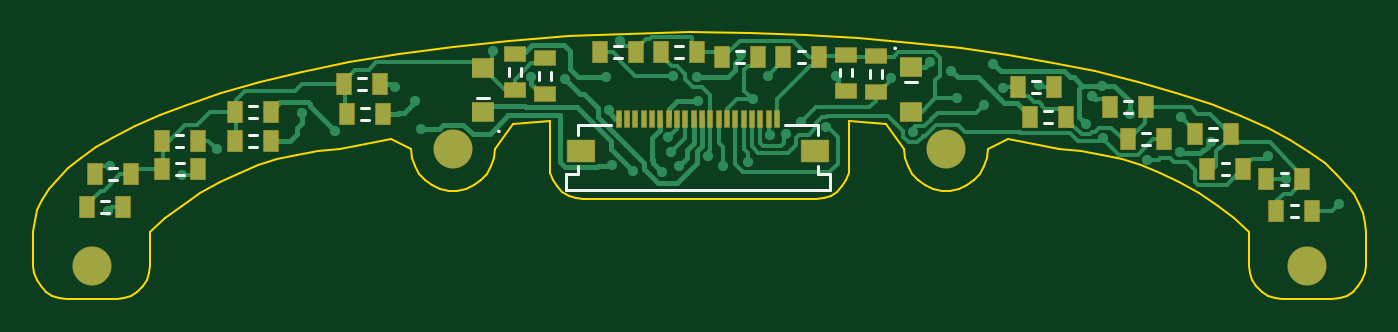
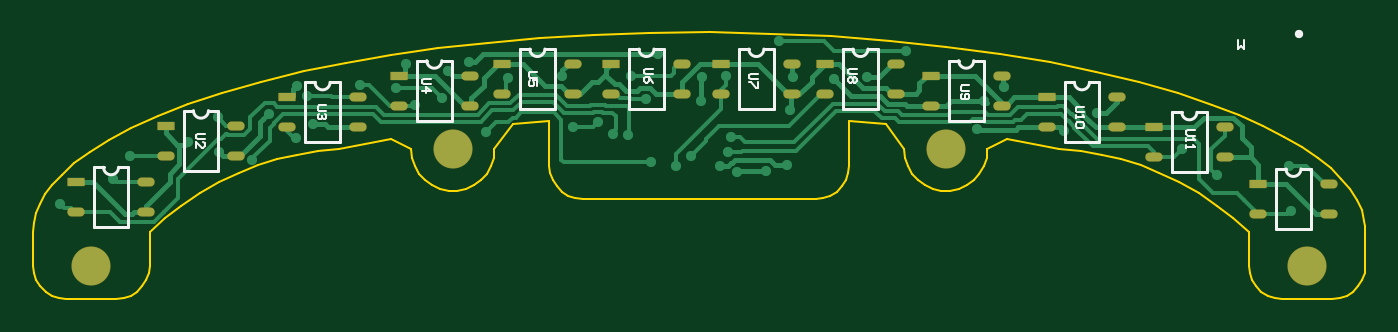
Circuit board: 10 layer files. Board 80.0 x 16.0 mm.
- bottom_copper: LF_SensorBoard.GBL (12461 bytes)
- bottom_silk: LF_SensorBoard.GBO (4955 bytes)
- paste: LF_SensorBoard.GBP (1235 bytes)
- bottom_mask: LF_SensorBoard.GBS (1336 bytes)
- outline: LF_SensorBoard.GKO (271 bytes)
- outline: LF_SensorBoard.GM1 (4635 bytes)
- top_copper: LF_SensorBoard.GTL (13248 bytes)
- top_silk: LF_SensorBoard.GTO (2001 bytes)
- paste: LF_SensorBoard.GTP (1715 bytes)
- top_mask: LF_SensorBoard.GTS (1811 bytes)

=== bottom_copper: LF_SensorBoard.GBL (12461 bytes, source omitted) ===
=== bottom_silk: LF_SensorBoard.GBO ===
G04*
G04 #@! TF.GenerationSoftware,Altium Limited,Altium Designer,21.3.2 (30)*
G04*
G04 Layer_Color=32896*
%FSLAX43Y43*%
%MOMM*%
G71*
G04*
G04 #@! TF.SameCoordinates,EE666E5B-AA11-4746-8CD4-C77901DC4081*
G04*
G04*
G04 #@! TF.FilePolarity,Positive*
G04*
G01*
G75*
%ADD12C,0.200*%
%ADD32C,0.500*%
%ADD33C,0.100*%
%ADD34C,0.102*%
D12*
X67975Y1200D02*
G03*
X68875Y1200I450J0D01*
G01*
X34625Y4900D02*
G03*
X35525Y4900I450J0D01*
G01*
X28375D02*
G03*
X29275Y4900I450J0D01*
G01*
X15075Y2900D02*
G03*
X15975Y2900I450J0D01*
G01*
X22025Y4200D02*
G03*
X22925Y4200I450J0D01*
G01*
X47775Y4900D02*
G03*
X48675Y4900I450J0D01*
G01*
X41225D02*
G03*
X42125Y4900I450J0D01*
G01*
X60675Y2900D02*
G03*
X61575Y2900I450J0D01*
G01*
X53965Y4200D02*
G03*
X54865Y4200I450J0D01*
G01*
X73375Y-2200D02*
G03*
X74275Y-2200I450J0D01*
G01*
X2375Y-2300D02*
G03*
X3275Y-2300I450J0D01*
G01*
X8625Y1100D02*
G03*
X9525Y1100I450J0D01*
G01*
X67385Y1200D02*
X67975D01*
X68875D02*
X69465D01*
X67385Y-2400D02*
Y1200D01*
Y-2400D02*
X69465D01*
Y1200D01*
X36115Y1300D02*
Y4900D01*
X34035Y1300D02*
X36115D01*
X34035D02*
Y4900D01*
X35525D02*
X36115D01*
X34035D02*
X34625D01*
X29865Y1300D02*
Y4900D01*
X27785Y1300D02*
X29865D01*
X27785D02*
Y4900D01*
X29275D02*
X29865D01*
X27785D02*
X28375D01*
X16565Y-700D02*
Y2900D01*
X14485Y-700D02*
X16565D01*
X14485D02*
Y2900D01*
X15975D02*
X16565D01*
X14485D02*
X15075D01*
X21435Y4200D02*
X22025D01*
X22925D02*
X23515D01*
X21435Y600D02*
Y4200D01*
Y600D02*
X23515D01*
Y4200D01*
X49265Y1300D02*
Y4900D01*
X47185Y1300D02*
X49265D01*
X47185D02*
Y4900D01*
X48675D02*
X49265D01*
X47185D02*
X47775D01*
X40635D02*
X41225D01*
X42125D02*
X42715D01*
X40635Y1300D02*
Y4900D01*
Y1300D02*
X42715D01*
Y4900D01*
X62165Y-700D02*
Y2900D01*
X60085Y-700D02*
X62165D01*
X60085D02*
Y2900D01*
X61575D02*
X62165D01*
X60085D02*
X60675D01*
X53375Y4200D02*
X53965D01*
X54865D02*
X55455D01*
X53375Y600D02*
Y4200D01*
Y600D02*
X55455D01*
Y4200D01*
X72785Y-2200D02*
X73375D01*
X74275D02*
X74865D01*
X72785Y-5800D02*
Y-2200D01*
Y-5800D02*
X74865D01*
Y-2200D01*
X3865Y-5900D02*
Y-2300D01*
X1785Y-5900D02*
X3865D01*
X1785D02*
Y-2300D01*
X3275D02*
X3865D01*
X1785D02*
X2375D01*
X8035Y1100D02*
X8625D01*
X9525D02*
X10115D01*
X8035Y-2500D02*
Y1100D01*
Y-2500D02*
X10115D01*
Y1100D01*
D32*
X2500Y5825D02*
D03*
D33*
X6523Y18224D02*
X6606Y18307D01*
X6773D01*
X6856Y18224D01*
Y17890D01*
X6773Y17807D01*
X6606D01*
X6523Y17890D01*
Y18057D01*
X6689D01*
X6356Y17807D02*
Y18307D01*
X6023Y17807D01*
Y18307D01*
X5856D02*
Y17807D01*
X5606D01*
X5523Y17890D01*
Y18224D01*
X5606Y18307D01*
X5856D01*
X6137Y5424D02*
Y4924D01*
X5971Y5090D01*
X5804Y4924D01*
Y5424D01*
X8750Y41D02*
X9167D01*
X9250Y-42D01*
Y-208D01*
X9167Y-292D01*
X8750D01*
X9250Y-458D02*
Y-625D01*
Y-542D01*
X8750D01*
X8833Y-458D01*
X9250Y-875D02*
Y-1041D01*
Y-958D01*
X8750D01*
X8833Y-875D01*
X-8200Y-5875D02*
X-7783D01*
X-7700Y-5959D01*
Y-6125D01*
X-7783Y-6208D01*
X-8200D01*
X-7700Y-6375D02*
Y-6542D01*
Y-6458D01*
X-8200D01*
X-8117Y-6375D01*
X-7700Y-7125D02*
Y-6792D01*
X-8033Y-7125D01*
X-8117D01*
X-8200Y-7041D01*
Y-6875D01*
X-8117Y-6792D01*
X68200Y-183D02*
X68617D01*
X68700Y-267D01*
Y-433D01*
X68617Y-517D01*
X68200D01*
X68700Y-1017D02*
Y-683D01*
X68367Y-1017D01*
X68283D01*
X68200Y-933D01*
Y-767D01*
X68283Y-683D01*
X54640Y3117D02*
X55057D01*
X55140Y3033D01*
Y2867D01*
X55057Y2783D01*
X54640D01*
X55140Y2367D02*
X54640D01*
X54890Y2617D01*
Y2283D01*
X60900Y1517D02*
X61317D01*
X61400Y1433D01*
Y1267D01*
X61317Y1183D01*
X60900D01*
X60983Y1017D02*
X60900Y933D01*
Y767D01*
X60983Y683D01*
X61067D01*
X61150Y767D01*
Y850D01*
Y767D01*
X61233Y683D01*
X61317D01*
X61400Y767D01*
Y933D01*
X61317Y1017D01*
X41300Y3717D02*
X41717D01*
X41800Y3633D01*
Y3467D01*
X41717Y3383D01*
X41300D01*
Y2883D02*
X41383Y3050D01*
X41550Y3217D01*
X41717D01*
X41800Y3133D01*
Y2967D01*
X41717Y2883D01*
X41633D01*
X41550Y2967D01*
Y3217D01*
X48250Y3517D02*
X48667D01*
X48750Y3433D01*
Y3267D01*
X48667Y3183D01*
X48250D01*
Y2683D02*
Y3017D01*
X48500D01*
X48417Y2850D01*
Y2767D01*
X48500Y2683D01*
X48667D01*
X48750Y2767D01*
Y2933D01*
X48667Y3017D01*
D34*
X34996Y3423D02*
X35419D01*
X35504Y3339D01*
Y3169D01*
X35419Y3085D01*
X34996D01*
Y2915D02*
Y2577D01*
X35081D01*
X35419Y2915D01*
X35504D01*
X29046Y3723D02*
X29469D01*
X29554Y3639D01*
Y3469D01*
X29469Y3385D01*
X29046D01*
X29131Y3215D02*
X29046Y3131D01*
Y2961D01*
X29131Y2877D01*
X29215D01*
X29300Y2961D01*
X29385Y2877D01*
X29469D01*
X29554Y2961D01*
Y3131D01*
X29469Y3215D01*
X29385D01*
X29300Y3131D01*
X29215Y3215D01*
X29131D01*
X29300Y3131D02*
Y2961D01*
X22296Y2723D02*
X22719D01*
X22804Y2639D01*
Y2469D01*
X22719Y2385D01*
X22296D01*
X22719Y2215D02*
X22804Y2131D01*
Y1961D01*
X22719Y1877D01*
X22381D01*
X22296Y1961D01*
Y2131D01*
X22381Y2215D01*
X22465D01*
X22550Y2131D01*
Y1877D01*
X15396Y1435D02*
X15819D01*
X15904Y1350D01*
Y1181D01*
X15819Y1096D01*
X15396D01*
X15904Y927D02*
Y758D01*
Y842D01*
X15396D01*
X15481Y927D01*
Y504D02*
X15396Y419D01*
Y250D01*
X15481Y165D01*
X15819D01*
X15904Y250D01*
Y419D01*
X15819Y504D01*
X15481D01*
M02*

=== paste: LF_SensorBoard.GBP ===
G04*
G04 #@! TF.GenerationSoftware,Altium Limited,Altium Designer,21.3.2 (30)*
G04*
G04 Layer_Color=128*
%FSLAX43Y43*%
%MOMM*%
G71*
G04*
G04 #@! TF.SameCoordinates,EE666E5B-AA11-4746-8CD4-C77901DC4081*
G04*
G04*
G04 #@! TF.FilePolarity,Positive*
G04*
G01*
G75*
%ADD28O,1.000X0.500*%
%ADD29R,1.000X0.500*%
D28*
X66300Y-1500D02*
D03*
Y300D02*
D03*
X70550Y-1500D02*
D03*
X37200Y2200D02*
D03*
X32950Y4000D02*
D03*
Y2200D02*
D03*
X30950D02*
D03*
X26700Y4000D02*
D03*
Y2200D02*
D03*
X17650Y200D02*
D03*
X13400Y2000D02*
D03*
Y200D02*
D03*
X20350Y1500D02*
D03*
Y3300D02*
D03*
X24600Y1500D02*
D03*
X50350Y2200D02*
D03*
X46100Y4000D02*
D03*
Y2200D02*
D03*
X39550D02*
D03*
Y4000D02*
D03*
X43800Y2200D02*
D03*
X63250Y200D02*
D03*
X59000Y2000D02*
D03*
Y200D02*
D03*
X52290Y1500D02*
D03*
Y3300D02*
D03*
X56540Y1500D02*
D03*
X71700Y-4900D02*
D03*
Y-3100D02*
D03*
X75950Y-4900D02*
D03*
X4950Y-5000D02*
D03*
X700Y-3200D02*
D03*
Y-5000D02*
D03*
X6950Y-1600D02*
D03*
Y200D02*
D03*
X11200Y-1600D02*
D03*
D29*
X70550Y300D02*
D03*
X37200Y4000D02*
D03*
X30950D02*
D03*
X17650Y2000D02*
D03*
X24600Y3300D02*
D03*
X50350Y4000D02*
D03*
X43800D02*
D03*
X63250Y2000D02*
D03*
X56540Y3300D02*
D03*
X75950Y-3100D02*
D03*
X4950Y-3200D02*
D03*
X11200Y200D02*
D03*
M02*

=== bottom_mask: LF_SensorBoard.GBS ===
G04*
G04 #@! TF.GenerationSoftware,Altium Limited,Altium Designer,21.3.2 (30)*
G04*
G04 Layer_Color=16711935*
%FSLAX43Y43*%
%MOMM*%
G71*
G04*
G04 #@! TF.SameCoordinates,EE666E5B-AA11-4746-8CD4-C77901DC4081*
G04*
G04*
G04 #@! TF.FilePolarity,Negative*
G04*
G01*
G75*
%ADD23C,2.351*%
%ADD30O,1.051X0.551*%
%ADD31R,1.051X0.551*%
D23*
X23700Y-1120D02*
D03*
X53300D02*
D03*
X2000Y-8100D02*
D03*
X75000D02*
D03*
D30*
X66300Y-1500D02*
D03*
Y300D02*
D03*
X70550Y-1500D02*
D03*
X37200Y2200D02*
D03*
X32950Y4000D02*
D03*
Y2200D02*
D03*
X30950D02*
D03*
X26700Y4000D02*
D03*
Y2200D02*
D03*
X17650Y200D02*
D03*
X13400Y2000D02*
D03*
Y200D02*
D03*
X20350Y1500D02*
D03*
Y3300D02*
D03*
X24600Y1500D02*
D03*
X50350Y2200D02*
D03*
X46100Y4000D02*
D03*
Y2200D02*
D03*
X39550D02*
D03*
Y4000D02*
D03*
X43800Y2200D02*
D03*
X63250Y200D02*
D03*
X59000Y2000D02*
D03*
Y200D02*
D03*
X52290Y1500D02*
D03*
Y3300D02*
D03*
X56540Y1500D02*
D03*
X71700Y-4900D02*
D03*
Y-3100D02*
D03*
X75950Y-4900D02*
D03*
X4950Y-5000D02*
D03*
X700Y-3200D02*
D03*
Y-5000D02*
D03*
X6950Y-1600D02*
D03*
Y200D02*
D03*
X11200Y-1600D02*
D03*
D31*
X70550Y300D02*
D03*
X37200Y4000D02*
D03*
X30950D02*
D03*
X17650Y2000D02*
D03*
X24600Y3300D02*
D03*
X50350Y4000D02*
D03*
X43800D02*
D03*
X63250Y2000D02*
D03*
X56540Y3300D02*
D03*
X75950Y-3100D02*
D03*
X4950Y-3200D02*
D03*
X11200Y200D02*
D03*
M02*

=== outline: LF_SensorBoard.GKO ===
G04*
G04 #@! TF.GenerationSoftware,Altium Limited,Altium Designer,21.3.2 (30)*
G04*
G04 Layer_Color=16711935*
%FSLAX43Y43*%
%MOMM*%
G71*
G04*
G04 #@! TF.SameCoordinates,EE666E5B-AA11-4746-8CD4-C77901DC4081*
G04*
G04*
G04 #@! TF.FilePolarity,Positive*
G04*
G01*
G75*
M02*

=== outline: LF_SensorBoard.GM1 ===
G04*
G04 #@! TF.GenerationSoftware,Altium Limited,Altium Designer,21.3.2 (30)*
G04*
G04 Layer_Color=16711935*
%FSLAX43Y43*%
%MOMM*%
G71*
G04*
G04 #@! TF.SameCoordinates,EE666E5B-AA11-4746-8CD4-C77901DC4081*
G04*
G04*
G04 #@! TF.FilePolarity,Positive*
G04*
G01*
G75*
%ADD10C,0.127*%
D10*
X-1500Y-6100D02*
X-1483Y-5754D01*
X-1431Y-5398D01*
X-1262Y-4792D01*
X-980Y-4171D01*
X-574Y-3532D01*
X-27Y-2874D01*
X598Y-2265D01*
X1363Y-1642D01*
X2282Y-1007D01*
X3366Y-364D01*
X4629Y283D01*
X6078Y928D01*
X7723Y1565D01*
X9786Y2254D01*
X12098Y2915D01*
X14657Y3535D01*
X17453Y4104D01*
X20469Y4612D01*
X23684Y5046D01*
X27068Y5400D01*
X30587Y5663D01*
X34202Y5831D01*
X37870Y5898D01*
X41547Y5865D01*
X44826Y5749D01*
X48043Y5554D01*
X51168Y5282D01*
X54173Y4941D01*
X57033Y4534D01*
X59730Y4070D01*
X62245Y3557D01*
X64814Y2938D01*
X67135Y2279D01*
X69206Y1590D01*
X71028Y884D01*
X72609Y168D01*
X73961Y-548D01*
X75098Y-1257D01*
X76038Y-1955D01*
X76799Y-2638D01*
X77346Y-3238D01*
X77774Y-3824D01*
X78096Y-4398D01*
X78320Y-4962D01*
X78457Y-5543D01*
X78500Y-6100D01*
Y-8100D02*
Y-6100D01*
X78450Y-8545D02*
X78500Y-8100D01*
X78302Y-8968D02*
X78450Y-8545D01*
X78064Y-9347D02*
X78302Y-8968D01*
X77747Y-9664D02*
X78064Y-9347D01*
X77368Y-9902D02*
X77747Y-9664D01*
X76945Y-10050D02*
X77368Y-9902D01*
X76500Y-10100D02*
X76945Y-10050D01*
X73500Y-10100D02*
X76500D01*
X73055Y-10050D02*
X73500Y-10100D01*
X72632Y-9902D02*
X73055Y-10050D01*
X72253Y-9664D02*
X72632Y-9902D01*
X71936Y-9347D02*
X72253Y-9664D01*
X71698Y-8968D02*
X71936Y-9347D01*
X71550Y-8545D02*
X71698Y-8968D01*
X71500Y-8100D02*
X71550Y-8545D01*
X71500Y-8100D02*
Y-6100D01*
X70569Y-5271D02*
X71500Y-6100D01*
X69604Y-4517D02*
X70569Y-5271D01*
X68481Y-3756D02*
X69604Y-4517D01*
X67320Y-3092D02*
X68481Y-3756D01*
X66120Y-2522D02*
X67320Y-3092D01*
X65003Y-2088D02*
X66120Y-2522D01*
X63848Y-1728D02*
X65003Y-2088D01*
X62652Y-1443D02*
X63848Y-1728D01*
X61399Y-1231D02*
X62652Y-1443D01*
X60110Y-1100D02*
X61399Y-1231D01*
X57000Y-525D02*
X60110Y-1100D01*
X55800Y-1120D02*
X57000Y-525D01*
X55745Y-1640D02*
X55800Y-1120D01*
X55584Y-2137D02*
X55745Y-1640D01*
X55323Y-2590D02*
X55584Y-2137D01*
X54973Y-2978D02*
X55323Y-2590D01*
X54550Y-3285D02*
X54973Y-2978D01*
X54073Y-3498D02*
X54550Y-3285D01*
X53561Y-3606D02*
X54073Y-3498D01*
X53039Y-3606D02*
X53561D01*
X52527Y-3498D02*
X53039Y-3606D01*
X52050Y-3285D02*
X52527Y-3498D01*
X51627Y-2978D02*
X52050Y-3285D01*
X51277Y-2590D02*
X51627Y-2978D01*
X51016Y-2137D02*
X51277Y-2590D01*
X50855Y-1640D02*
X51016Y-2137D01*
X50800Y-1120D02*
X50855Y-1640D01*
X49700Y400D02*
X50800Y-1120D01*
X47500Y580D02*
X49700Y400D01*
X47500Y-2100D02*
Y580D01*
X47450Y-2545D02*
X47500Y-2100D01*
X47302Y-2968D02*
X47450Y-2545D01*
X47064Y-3347D02*
X47302Y-2968D01*
X46747Y-3664D02*
X47064Y-3347D01*
X46368Y-3902D02*
X46747Y-3664D01*
X45945Y-4050D02*
X46368Y-3902D01*
X45500Y-4100D02*
X45945Y-4050D01*
X31500Y-4100D02*
X45500D01*
X31055Y-4050D02*
X31500Y-4100D01*
X30632Y-3902D02*
X31055Y-4050D01*
X30253Y-3664D02*
X30632Y-3902D01*
X29936Y-3347D02*
X30253Y-3664D01*
X29698Y-2968D02*
X29936Y-3347D01*
X29550Y-2545D02*
X29698Y-2968D01*
X29500Y-2100D02*
X29550Y-2545D01*
X29500Y-2100D02*
Y580D01*
X27300Y400D02*
X29500Y580D01*
X26200Y-1120D02*
X27300Y400D01*
X26145Y-1640D02*
X26200Y-1120D01*
X25984Y-2137D02*
X26145Y-1640D01*
X25723Y-2590D02*
X25984Y-2137D01*
X25373Y-2978D02*
X25723Y-2590D01*
X24950Y-3285D02*
X25373Y-2978D01*
X24473Y-3498D02*
X24950Y-3285D01*
X23961Y-3606D02*
X24473Y-3498D01*
X23439Y-3606D02*
X23961D01*
X22927Y-3498D02*
X23439Y-3606D01*
X22450Y-3285D02*
X22927Y-3498D01*
X22027Y-2978D02*
X22450Y-3285D01*
X21677Y-2590D02*
X22027Y-2978D01*
X21416Y-2137D02*
X21677Y-2590D01*
X21255Y-1640D02*
X21416Y-2137D01*
X21200Y-1120D02*
X21255Y-1640D01*
X20000Y-525D02*
X21200Y-1120D01*
X16890Y-1100D02*
X20000Y-525D01*
X15601Y-1231D02*
X16890Y-1100D01*
X14348Y-1443D02*
X15601Y-1231D01*
X13152Y-1728D02*
X14348Y-1443D01*
X11997Y-2088D02*
X13152Y-1728D01*
X10880Y-2522D02*
X11997Y-2088D01*
X9680Y-3092D02*
X10880Y-2522D01*
X8519Y-3756D02*
X9680Y-3092D01*
X7396Y-4517D02*
X8519Y-3756D01*
X6431Y-5271D02*
X7396Y-4517D01*
X5500Y-6100D02*
X6431Y-5271D01*
X5500Y-8100D02*
Y-6100D01*
X5450Y-8545D02*
X5500Y-8100D01*
X5302Y-8968D02*
X5450Y-8545D01*
X5064Y-9347D02*
X5302Y-8968D01*
X4747Y-9664D02*
X5064Y-9347D01*
X4368Y-9902D02*
X4747Y-9664D01*
X3945Y-10050D02*
X4368Y-9902D01*
X3500Y-10100D02*
X3945Y-10050D01*
X500Y-10100D02*
X3500D01*
X55Y-10050D02*
X500Y-10100D01*
X-368Y-9902D02*
X55Y-10050D01*
X-747Y-9664D02*
X-368Y-9902D01*
X-1064Y-9347D02*
X-747Y-9664D01*
X-1302Y-8968D02*
X-1064Y-9347D01*
X-1450Y-8545D02*
X-1302Y-8968D01*
X-1500Y-8100D02*
X-1450Y-8545D01*
X-1500Y-8100D02*
Y-6100D01*
M02*

=== top_copper: LF_SensorBoard.GTL (13248 bytes, source omitted) ===
=== top_silk: LF_SensorBoard.GTO ===
G04*
G04 #@! TF.GenerationSoftware,Altium Limited,Altium Designer,21.3.2 (30)*
G04*
G04 Layer_Color=65535*
%FSLAX43Y43*%
%MOMM*%
G71*
G04*
G04 #@! TF.SameCoordinates,EE666E5B-AA11-4746-8CD4-C77901DC4081*
G04*
G04*
G04 #@! TF.FilePolarity,Positive*
G04*
G01*
G75*
%ADD10C,0.127*%
%ADD11C,0.152*%
%ADD12C,0.200*%
D10*
X50298Y4943D02*
G03*
X50298Y4943I-51J0D01*
G01*
X26503Y-43D02*
G03*
X26503Y-43I-51J0D01*
G01*
D11*
X69847Y-1944D02*
X70304D01*
X69847Y-2656D02*
X70304D01*
X44387Y4044D02*
X44845D01*
X44387Y4756D02*
X44845D01*
X65087Y-144D02*
X65545D01*
X65087Y-856D02*
X65545D01*
X46944Y3255D02*
Y3713D01*
X47656Y3255D02*
Y3713D01*
X48744Y3187D02*
Y3645D01*
X49456Y3187D02*
Y3645D01*
X7087Y-1944D02*
X7545D01*
X7087Y-2656D02*
X7545D01*
X2587Y-4956D02*
X3045D01*
X2587Y-4244D02*
X3045D01*
X3055Y-2244D02*
X3513D01*
X3055Y-2956D02*
X3513D01*
X73987Y-5156D02*
X74445D01*
X73987Y-4444D02*
X74445D01*
X73387Y-3256D02*
X73845D01*
X73387Y-2544D02*
X73845D01*
X58487Y2956D02*
X58945D01*
X58487Y2244D02*
X58945D01*
X40687Y4044D02*
X41145D01*
X40687Y4756D02*
X41145D01*
X7055Y-244D02*
X7513D01*
X7055Y-956D02*
X7513D01*
X69087Y-556D02*
X69545D01*
X69087Y156D02*
X69545D01*
X63987Y1044D02*
X64445D01*
X63987Y1756D02*
X64445D01*
X59187Y444D02*
X59645D01*
X59187Y1156D02*
X59645D01*
X11455Y1456D02*
X11913D01*
X11455Y744D02*
X11913D01*
X18187Y1356D02*
X18645D01*
X18187Y644D02*
X18645D01*
X11455Y-956D02*
X11913D01*
X11455Y-244D02*
X11913D01*
X37055Y5056D02*
X37513D01*
X37055Y4344D02*
X37513D01*
X33387Y5056D02*
X33845D01*
X33387Y4344D02*
X33845D01*
X17987Y2444D02*
X18445D01*
X17987Y3156D02*
X18445D01*
X28844Y3055D02*
Y3513D01*
X29556Y3055D02*
Y3513D01*
X27756Y3287D02*
Y3745D01*
X27044Y3287D02*
Y3745D01*
X50844Y2911D02*
X51556D01*
X25144Y1989D02*
X25856D01*
D12*
X30475Y-3550D02*
Y-2600D01*
X31175D01*
X30475Y-3550D02*
X46325D01*
X31175Y-2600D02*
Y-2150D01*
Y-250D02*
Y350D01*
X33175D01*
X43625Y350D02*
X45625D01*
Y-2600D02*
Y-2150D01*
Y-250D02*
Y350D01*
X46325Y-3550D02*
Y-2600D01*
X45625D02*
X46325D01*
M02*

=== paste: LF_SensorBoard.GTP ===
G04*
G04 #@! TF.GenerationSoftware,Altium Limited,Altium Designer,21.3.2 (30)*
G04*
G04 Layer_Color=8421504*
%FSLAX43Y43*%
%MOMM*%
G71*
G04*
G04 #@! TF.SameCoordinates,EE666E5B-AA11-4746-8CD4-C77901DC4081*
G04*
G04*
G04 #@! TF.FilePolarity,Positive*
G04*
G01*
G75*
%ADD13R,0.889X1.270*%
%ADD14R,1.270X0.889*%
%ADD15R,0.300X1.000*%
%ADD16R,1.650X1.300*%
%ADD17R,1.321X1.143*%
D13*
X71155Y-2300D02*
D03*
X68996D02*
D03*
X43536Y4400D02*
D03*
X45695D02*
D03*
X66396Y-500D02*
D03*
X64237D02*
D03*
X6236Y-2300D02*
D03*
X8396D02*
D03*
X3895Y-4600D02*
D03*
X1737D02*
D03*
X2204Y-2600D02*
D03*
X4364D02*
D03*
X73136Y-4800D02*
D03*
X75296D02*
D03*
X72536Y-2900D02*
D03*
X74696D02*
D03*
X59796Y2600D02*
D03*
X57637D02*
D03*
X39836Y4400D02*
D03*
X41995D02*
D03*
X8363Y-600D02*
D03*
X6205D02*
D03*
X68237Y-200D02*
D03*
X70396D02*
D03*
X63137Y1400D02*
D03*
X65296D02*
D03*
X58336Y800D02*
D03*
X60495D02*
D03*
X12764Y1100D02*
D03*
X10604D02*
D03*
X19496Y1000D02*
D03*
X17337D02*
D03*
X12764Y-600D02*
D03*
X10604D02*
D03*
X36204Y4700D02*
D03*
X38363D02*
D03*
X32536D02*
D03*
X34695D02*
D03*
X19295Y2800D02*
D03*
X17136D02*
D03*
D14*
X47300Y4563D02*
D03*
Y2405D02*
D03*
X49100Y4496D02*
D03*
Y2336D02*
D03*
X29200Y2204D02*
D03*
Y4364D02*
D03*
X27400Y4595D02*
D03*
Y2437D02*
D03*
D15*
X43150Y700D02*
D03*
X42650D02*
D03*
X42150D02*
D03*
X39650D02*
D03*
X39150D02*
D03*
X37650D02*
D03*
X37150D02*
D03*
X33650D02*
D03*
X34150D02*
D03*
X34650D02*
D03*
X35150D02*
D03*
X35650D02*
D03*
X36150D02*
D03*
X36650D02*
D03*
X38150D02*
D03*
X38650D02*
D03*
X40150D02*
D03*
X40650D02*
D03*
X41150D02*
D03*
X41650D02*
D03*
D16*
X31375Y-1200D02*
D03*
X45425D02*
D03*
D17*
X51200Y3800D02*
D03*
Y1133D02*
D03*
X25500Y1100D02*
D03*
Y3767D02*
D03*
M02*

=== top_mask: LF_SensorBoard.GTS ===
G04*
G04 #@! TF.GenerationSoftware,Altium Limited,Altium Designer,21.3.2 (30)*
G04*
G04 Layer_Color=8388736*
%FSLAX43Y43*%
%MOMM*%
G71*
G04*
G04 #@! TF.SameCoordinates,EE666E5B-AA11-4746-8CD4-C77901DC4081*
G04*
G04*
G04 #@! TF.FilePolarity,Negative*
G04*
G01*
G75*
%ADD18R,0.940X1.321*%
%ADD19R,1.321X0.940*%
%ADD20R,0.351X1.051*%
%ADD21R,1.701X1.351*%
%ADD22R,1.372X1.194*%
%ADD23C,2.351*%
D18*
X71155Y-2300D02*
D03*
X68996D02*
D03*
X43536Y4400D02*
D03*
X45695D02*
D03*
X66396Y-500D02*
D03*
X64237D02*
D03*
X6236Y-2300D02*
D03*
X8396D02*
D03*
X3895Y-4600D02*
D03*
X1737D02*
D03*
X2204Y-2600D02*
D03*
X4364D02*
D03*
X73136Y-4800D02*
D03*
X75296D02*
D03*
X72536Y-2900D02*
D03*
X74696D02*
D03*
X59796Y2600D02*
D03*
X57637D02*
D03*
X39836Y4400D02*
D03*
X41995D02*
D03*
X8363Y-600D02*
D03*
X6205D02*
D03*
X68237Y-200D02*
D03*
X70396D02*
D03*
X63137Y1400D02*
D03*
X65296D02*
D03*
X58336Y800D02*
D03*
X60495D02*
D03*
X12764Y1100D02*
D03*
X10604D02*
D03*
X19496Y1000D02*
D03*
X17337D02*
D03*
X12764Y-600D02*
D03*
X10604D02*
D03*
X36204Y4700D02*
D03*
X38363D02*
D03*
X32536D02*
D03*
X34695D02*
D03*
X19295Y2800D02*
D03*
X17136D02*
D03*
D19*
X47300Y4563D02*
D03*
Y2405D02*
D03*
X49100Y4496D02*
D03*
Y2336D02*
D03*
X29200Y2204D02*
D03*
Y4364D02*
D03*
X27400Y4595D02*
D03*
Y2437D02*
D03*
D20*
X43150Y700D02*
D03*
X42650D02*
D03*
X42150D02*
D03*
X39650D02*
D03*
X39150D02*
D03*
X37650D02*
D03*
X37150D02*
D03*
X33650D02*
D03*
X34150D02*
D03*
X34650D02*
D03*
X35150D02*
D03*
X35650D02*
D03*
X36150D02*
D03*
X36650D02*
D03*
X38150D02*
D03*
X38650D02*
D03*
X40150D02*
D03*
X40650D02*
D03*
X41150D02*
D03*
X41650D02*
D03*
D21*
X31375Y-1200D02*
D03*
X45425D02*
D03*
D22*
X51200Y3800D02*
D03*
Y1133D02*
D03*
X25500Y1100D02*
D03*
Y3767D02*
D03*
D23*
X23700Y-1120D02*
D03*
X53300D02*
D03*
X2000Y-8100D02*
D03*
X75000D02*
D03*
M02*

